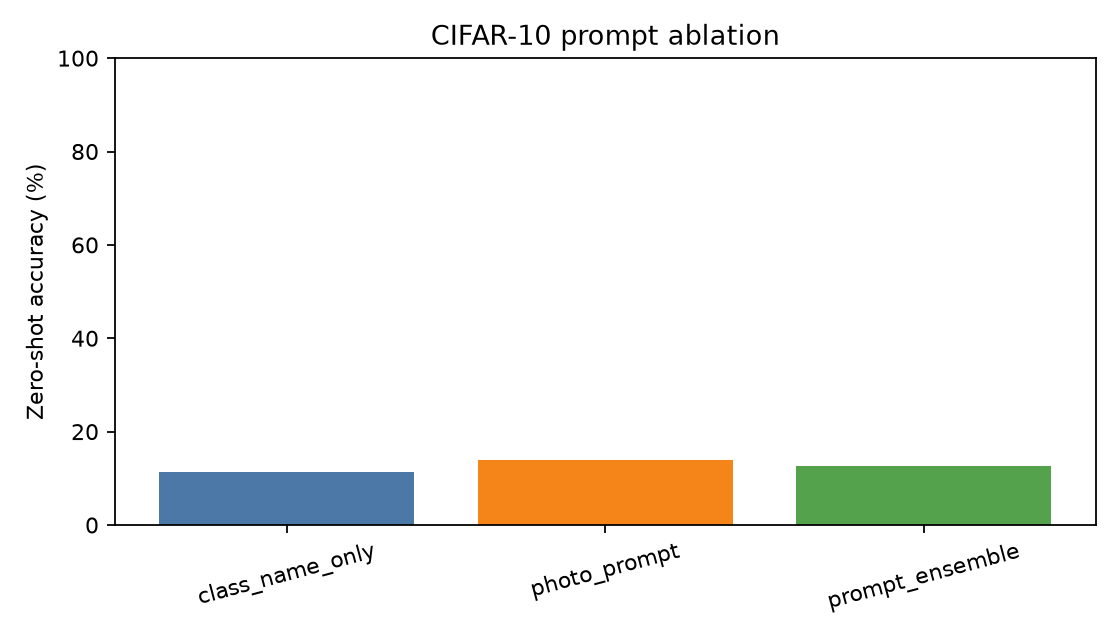

The table this chart was drawn from, first rows:
prompt_variant, accuracy, num_examples
class_name_only, 11.4, 1000
photo_prompt, 14, 1000
prompt_ensemble, 12.7, 1000
